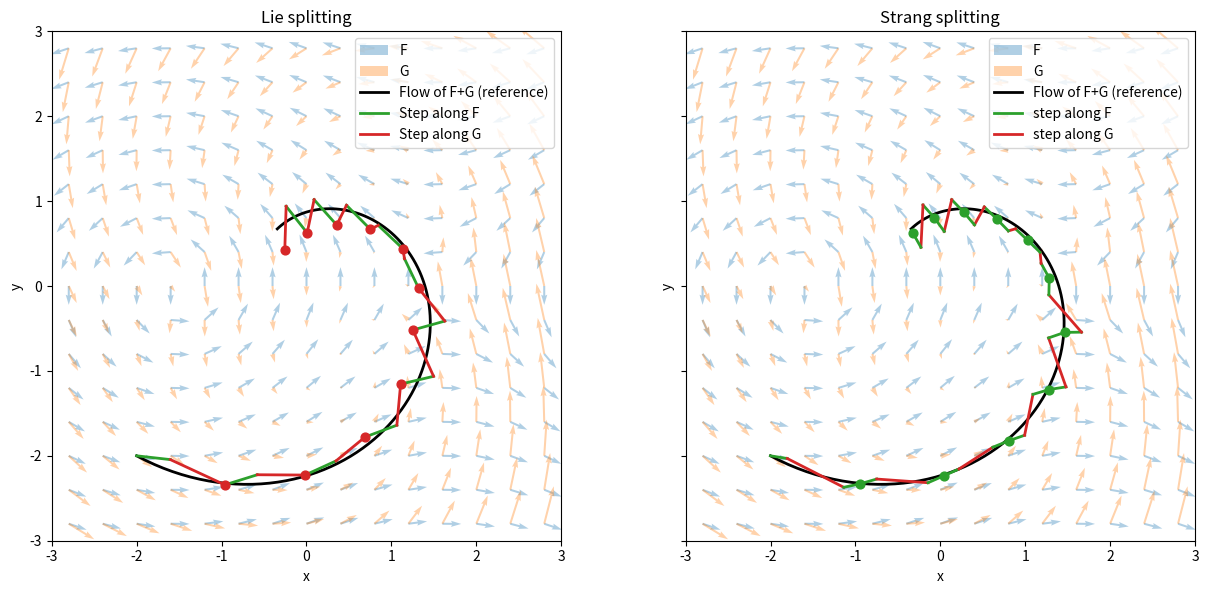

Write the Python code that produced this figure.
import numpy as np
import matplotlib.pyplot as plt

# ------------------------------------------------------------
# Non-commuting vector fields
# ------------------------------------------------------------
def F(x):
    res = np.array([- x[1], np.cos(x[0])])
    return res / np.sqrt(np.sum(res**2))  # horizontal shear

def G(x):
    res = np.array([- x[1] - 0.3 * x[0], x[0] - 0.3 * x[1]]) - F(x)
    return res
    # return 0.8 * np.array([0.5 + x[1] - x[0], - 0.3 * x[1]])  # vertical shear

def H(x):
    return F(x) + G(x)

# ------------------------------------------------------------
# RK4 step
# ------------------------------------------------------------
def rk4_step(F, x, dt):
    k1 = F(x)
    k2 = F(x + 0.5*dt*k1)
    k3 = F(x + 0.5*dt*k2)
    k4 = F(x + dt*k3)
    return x + dt*(k1 + 2*k2 + 2*k3 + k4)/6.0

def integrate_flow(F, x0, dt, n):
    traj = np.zeros((n+1, 2))
    traj[0] = x0
    x = x0.copy()
    for k in range(n):
        x = rk4_step(F, x, dt)
        traj[k+1] = x
    return traj

# ------------------------------------------------------------
# Lie and Strang segments
# ------------------------------------------------------------
def lie_segments(F, G, x0, dt, n):
    segments = []
    x = x0.copy()
    for k in range(n):
        # F step
        x1 = rk4_step(F, x, dt)
        segments.append((x.copy(), x1.copy(), 'F', False))
        x = x1
        # G step = macro endpoint
        x1 = rk4_step(G, x, dt)
        segments.append((x.copy(), x1.copy(), 'G', True))
        x = x1
    return segments

def strang_segments(F, G, x0, dt, n):
    segments = []
    x = x0.copy()
    for k in range(n):
        # F half
        x1 = rk4_step(F, x, dt/2)
        segments.append((x.copy(), x1.copy(), 'F', False))
        x = x1
        # G full
        x1 = rk4_step(G, x, dt)
        segments.append((x.copy(), x1.copy(), 'G', False))
        x = x1
        # F half = macro endpoint
        x1 = rk4_step(F, x, dt/2)
        segments.append((x.copy(), x1.copy(), 'F', True))
        x = x1
    return segments

# ------------------------------------------------------------
# Parameters
# ------------------------------------------------------------
x0 = np.array([-2, -2])
dt = 0.4
N = 11
T = dt*N
traj_true = integrate_flow(H, x0, dt/10, int(T/(dt/10)))

segs_lie = lie_segments(F, G, x0, dt, N)
segs_str = strang_segments(F, G, x0, dt, N)

# ------------------------------------------------------------
# Vector field grid
# ------------------------------------------------------------
X, Y = np.meshgrid(np.linspace(-2.8, 2.8, 15),
                   np.linspace(-2.8, 2.8, 15))
UF = np.zeros_like(X)
VF = np.zeros_like(Y)
UG = np.zeros_like(X)
VG = np.zeros_like(Y)

for i in range(X.shape[0]):
    for j in range(X.shape[1]):
        p = np.array([X[i,j], Y[i,j]])
        UF[i,j], VF[i,j] = F(p)
        UG[i,j], VG[i,j] = G(p)

# ------------------------------------------------------------
# Plot
# ------------------------------------------------------------
fig, axes = plt.subplots(1, 2, figsize=(13, 6), sharex=True, sharey=True)

for ax in axes:
    # Vector fields
    qF = ax.quiver(X, Y, UF, VF, color='C0', alpha=0.35, label='F')
    qG = ax.quiver(X, Y, UG, VG, color='C1', alpha=0.35, label='G')
    # True flow
    t_line, = ax.plot(traj_true[:,0], traj_true[:,1], 'k-', lw=2, label='Flow of F+G (reference)')

    ax.set_aspect('equal')
    ax.set_xlim(-3,3)
    ax.set_ylim(-3,3)
    ax.set_xlabel('x')
    ax.set_ylabel('y')

# --- Lie ---
ax = axes[0]
# Dummy handles for legend
hF, = ax.plot([],[],'-C2',lw=2,label='Step along F')
hG, = ax.plot([],[],'-C3',lw=2,label='Step along G')
for xs, xe, which, endpoint in segs_lie:
    color = 'C2' if which=='F' else 'C3'
    ax.plot([xs[0],xe[0]],[xs[1],xe[1]],color=color,lw=2)
    if endpoint:
        ax.scatter(xe[0],xe[1],color='C3',s=40,zorder=5)
ax.set_title('Lie splitting')
ax.legend(handles=[qF,qG,t_line,hF,hG],loc='upper right')

# --- Strang ---
ax = axes[1]
hF, = ax.plot([],[],'-C2',lw=2,label='step along F')
hG, = ax.plot([],[],'-C3',lw=2,label='step along G')
for xs, xe, which, endpoint in segs_str:
    color = 'C2' if which=='F' else 'C3'
    ax.plot([xs[0],xe[0]],[xs[1],xe[1]],color=color,lw=2)
    if endpoint:
        ax.scatter(xe[0],xe[1],color='C2',s=40,zorder=5)
ax.set_title('Strang splitting')
ax.legend(handles=[qF,qG,t_line,hF,hG],loc='upper right')

plt.tight_layout()
plt.show()
